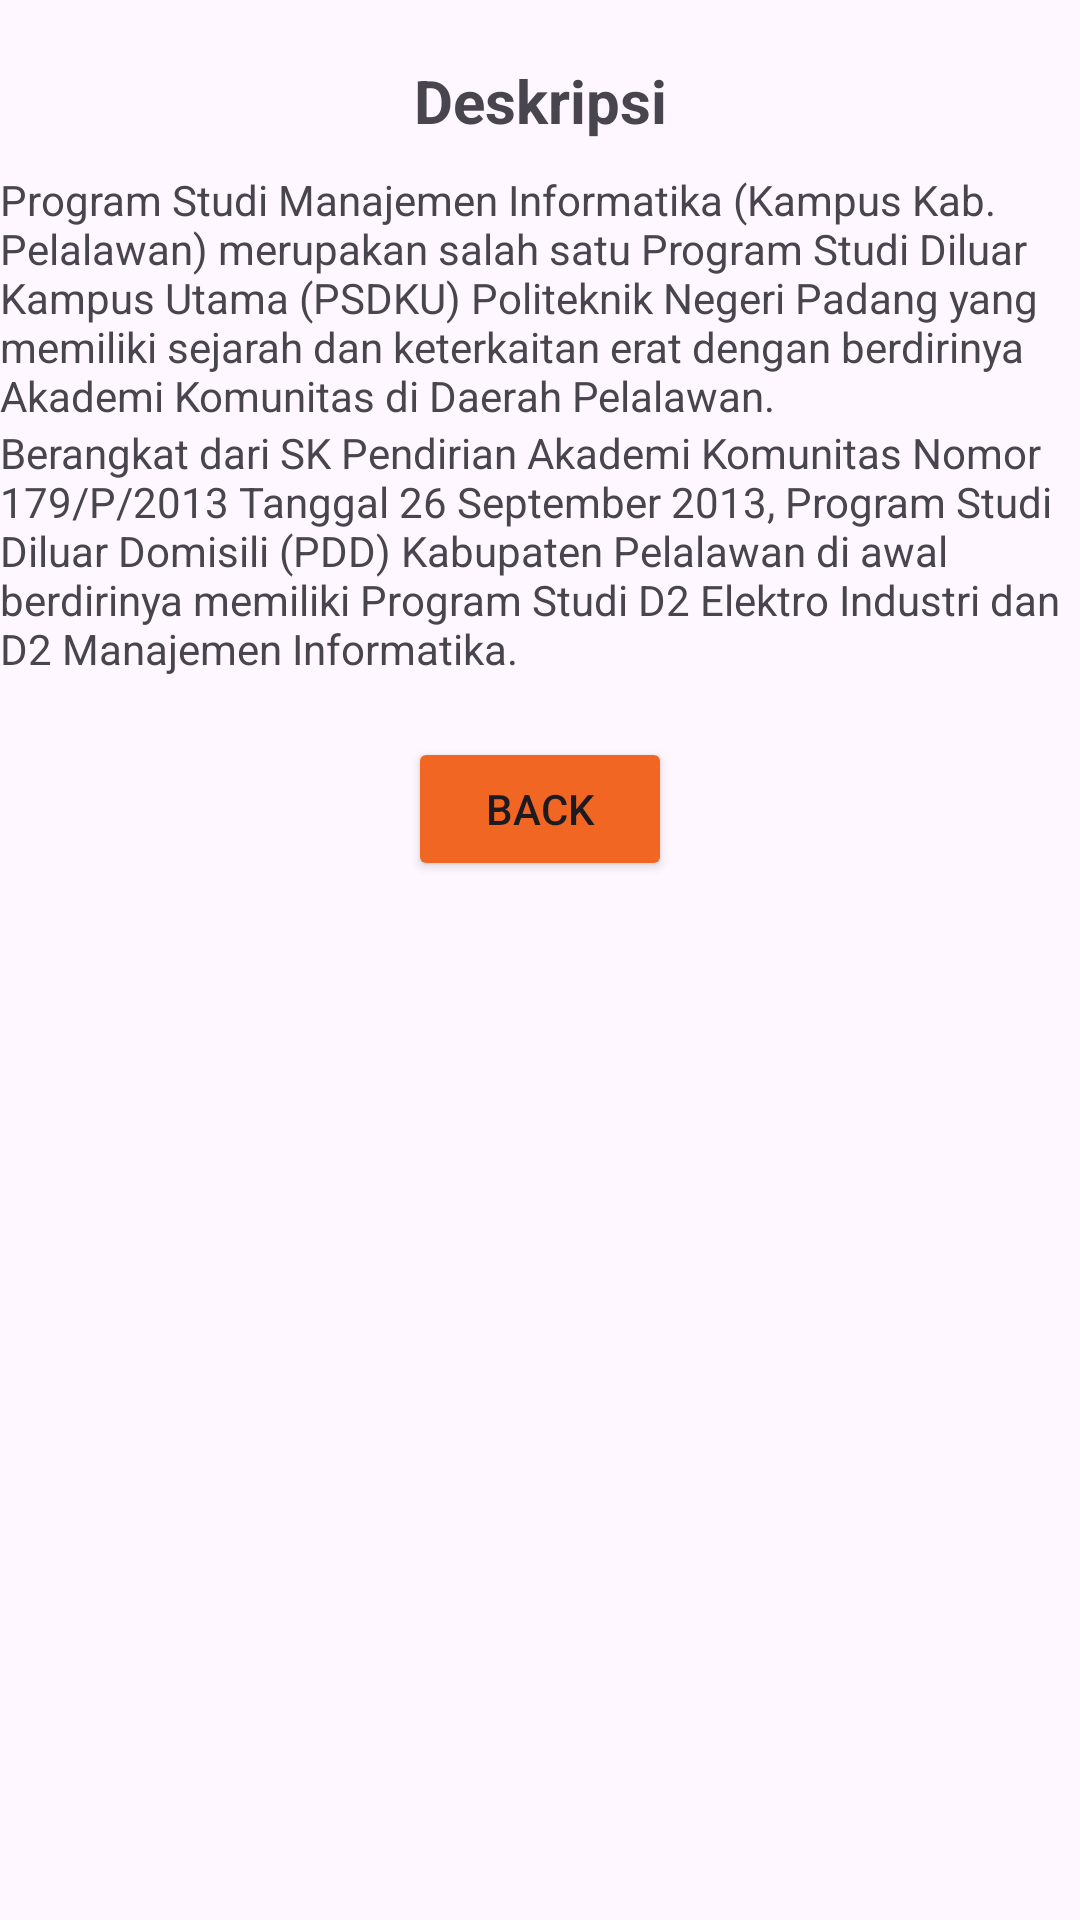

This screen was rendered from an Android layout file. Write that file and the resources it references.
<!-- AndroidManifest.xml: application theme Theme.Ltihan23september -->
<!-- res/layout/activity_teknik_komputer.xml -->
<?xml version="1.0" encoding="utf-8"?>
<androidx.constraintlayout.widget.ConstraintLayout xmlns:android="http://schemas.android.com/apk/res/android"
    xmlns:app="http://schemas.android.com/apk/res-auto"
    xmlns:tools="http://schemas.android.com/tools"
    android:id="@+id/main"
    android:layout_width="match_parent"
    android:layout_height="match_parent"
    tools:context=".TeknikKomputer">

    <LinearLayout
        android:layout_width="match_parent"
        android:layout_height="match_parent"
        android:orientation="vertical">

        <TextView
            android:id="@+id/textView"
            android:layout_width="match_parent"
            android:layout_height="wrap_content"
            android:layout_marginTop="20sp"
            android:text="Deskripsi"
            android:textAlignment="center"
            android:textSize="20sp"
            android:textStyle="bold" />

        <TextView
            android:id="@+id/textView5"
            android:layout_width="match_parent"
            android:layout_height="wrap_content"
            android:layout_marginTop="10sp"
            android:text="Program Studi Manajemen Informatika (Kampus Kab. Pelalawan) merupakan salah satu Program Studi Diluar Kampus Utama (PSDKU) Politeknik Negeri Padang yang memiliki sejarah dan keterkaitan erat dengan berdirinya Akademi Komunitas di Daerah Pelalawan." />

        <TextView
            android:id="@+id/textView8"
            android:layout_width="match_parent"
            android:layout_height="wrap_content"
            android:text="Berangkat dari SK Pendirian Akademi Komunitas Nomor 179/P/2013 Tanggal 26 September 2013, Program Studi Diluar Domisili (PDD) Kabupaten Pelalawan di awal berdirinya memiliki Program Studi D2 Elektro Industri dan D2 Manajemen Informatika." />

        <Button
            android:id="@+id/btnBack2"
            android:layout_width="wrap_content"
            android:layout_height="wrap_content"
            android:layout_gravity="center"
            android:layout_marginTop="20sp"
            android:backgroundTint="#F16622"
            android:text="Back"
            app:cornerRadius="0sp" />
    </LinearLayout>
</androidx.constraintlayout.widget.ConstraintLayout>
<!-- resources referenced by this layout -->
<resources>
  <style name="Theme.Ltihan23september" parent="Base.Theme.Ltihan23september" />
  <style name="Base.Theme.Ltihan23september" parent="Theme.Material3.DayNight.NoActionBar">
          
          
      </style>
</resources>
